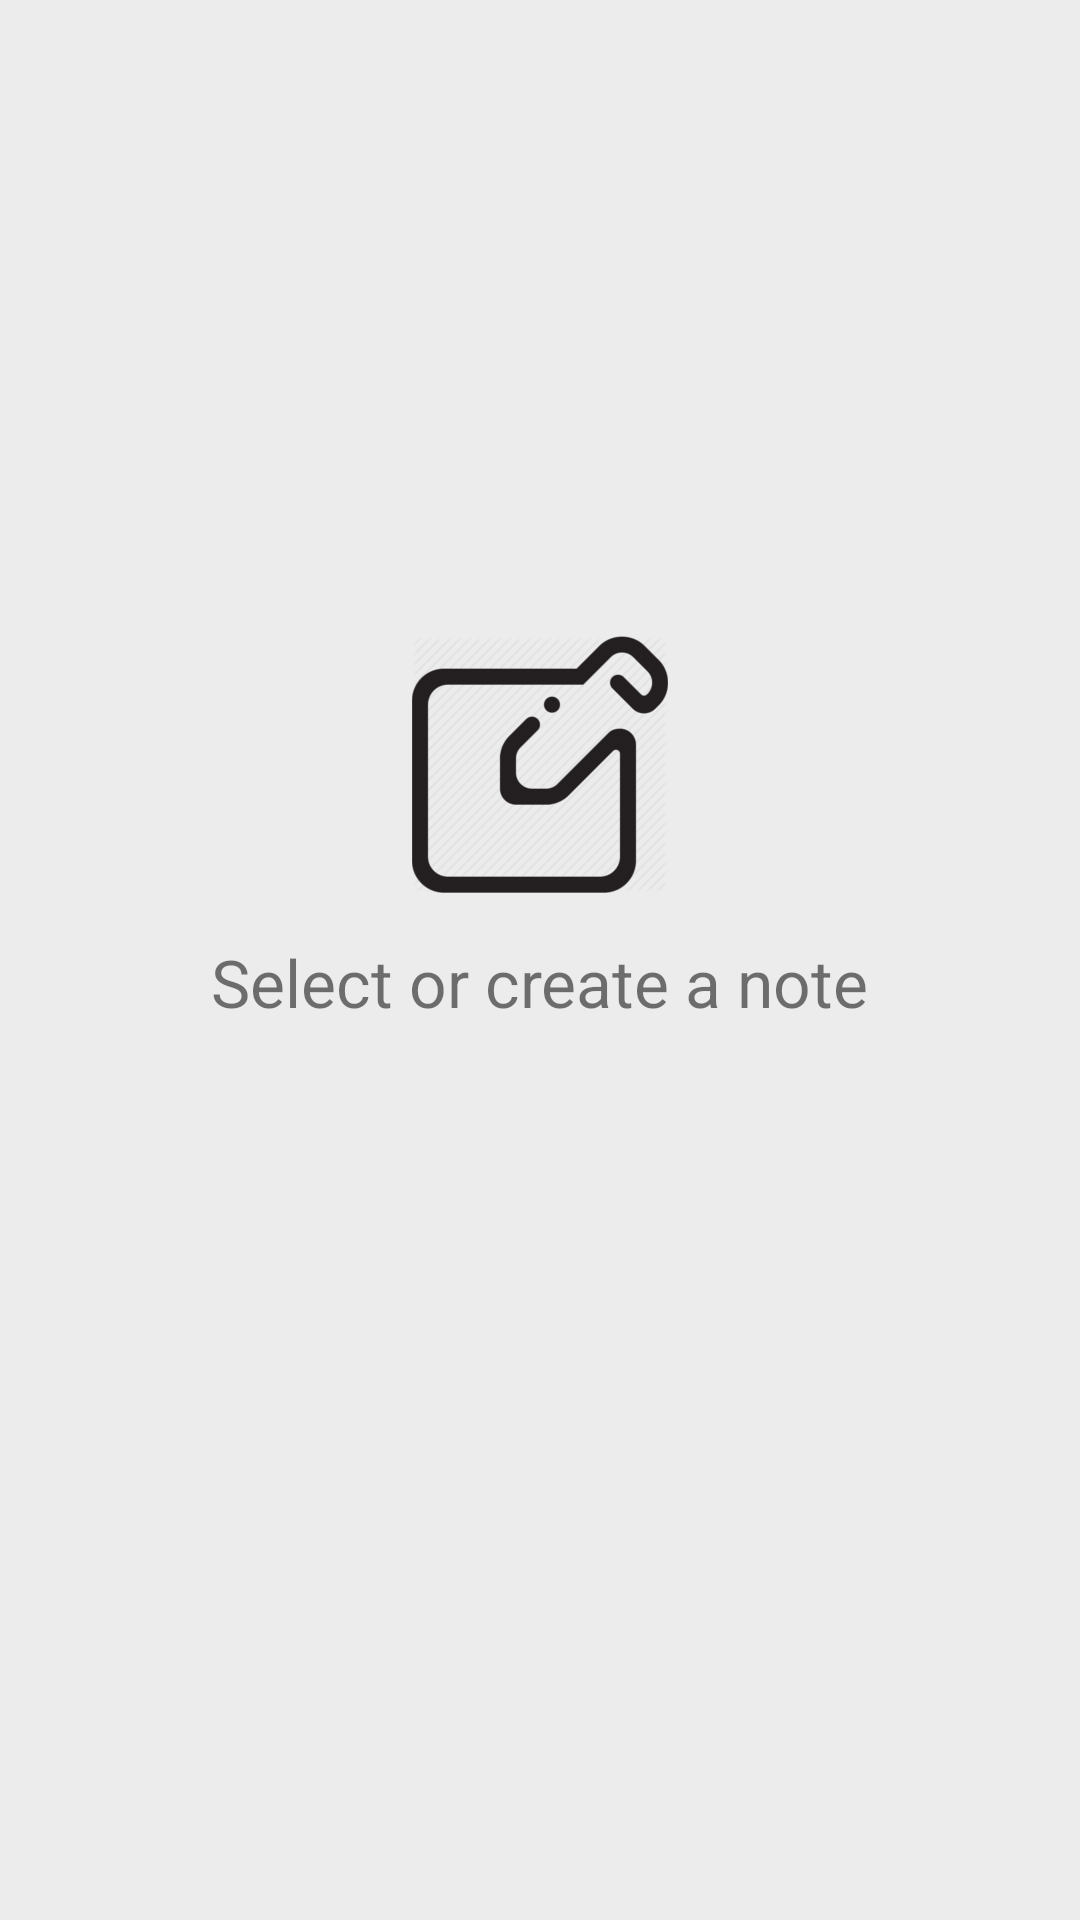

Here is an Android app screen rendered from its layout file. Give the layout XML and the strings, colors and styles it references.
<!-- AndroidManifest.xml: application theme AppTheme -->
<!-- res/layout/fragment_blank.xml -->
<FrameLayout xmlns:android="http://schemas.android.com/apk/res/android"
    xmlns:tools="http://schemas.android.com/tools" android:layout_width="match_parent"
    android:layout_height="match_parent"
    tools:context="org.kore.kolabnotes.android.fragment.BlankFragment">

    <RelativeLayout
        android:layout_width="match_parent"
        android:layout_height="match_parent">

        <ImageView
            android:layout_width="wrap_content"
            android:layout_height="wrap_content"
            android:layout_centerHorizontal="true"
            android:layout_above="@+id/textView"
            android:id="@+id/imageView"
            android:contentDescription="@string/select_or_create_hint"
            android:src="@drawable/select_note" />

        <TextView
            android:layout_width="wrap_content"
            android:layout_height="wrap_content"
            android:paddingTop="15dp"
            android:textAppearance="?android:attr/textAppearanceLarge"
            android:text="@string/create_or_select_text"
            android:layout_centerHorizontal="true"
            android:layout_centerVertical="true"
            android:textColor="@color/abc_secondary_text_material_light"
            android:id="@+id/textView" />

    </RelativeLayout>

</FrameLayout>
<!-- resources referenced by this layout -->
<resources>
  <!-- drawable select_note: png bitmap (drawable-hdpi, 3110 bytes) -->
  <string name="create_or_select_text">Select or create a note</string>
  <string name="select_or_create_hint">select or create note icon</string>
  <style name="AppTheme" parent="BaseTheme">
      </style>
  <style name="BaseTheme" parent="Theme.AppCompat.NoActionBar">
          <item name="drawerArrowStyle">@style/DrawerArrowStyle</item>
          <item name="windowActionModeOverlay">true</item>
          <item name="android:actionModeBackground">@color/theme_actionmode</item>
  
          
          <item name="colorPrimary">@color/theme_default_primary</item>
          <item name="colorPrimaryDark">@color/theme_default_primary_dark</item>
          <item name="colorAccent">@color/theme_accent</item>
  
          <item name="android:windowBackground">@color/theme_window_background</item>
  
          <item name="android:alertDialogTheme">@style/BaseTheme.Dialog</item>
      </style>
  <style name="DrawerArrowStyle" parent="Widget.AppCompat.DrawerArrowToggle">
          <item name="spinBars">false</item>
          <item name="color">@android:color/white</item>
      </style>
  <color name="theme_actionmode">#757575</color>
  <color name="theme_default_primary">#f39c12</color>
  <color name="theme_default_primary_dark">#e67e22</color>
  <color name="theme_accent">#e67e22</color>
  <color name="theme_window_background">#ECECEC</color>
  <style name="BaseTheme.Dialog" parent="Theme.AppCompat.Dialog">
          <item name="colorPrimary">@color/theme_default_primary</item>
          <item name="colorPrimaryDark">@color/theme_default_primary_dark</item>
          <item name="colorAccent">@color/theme_accent</item>
          <item name="android:background">@android:color/background_dark</item>
      </style>
</resources>
